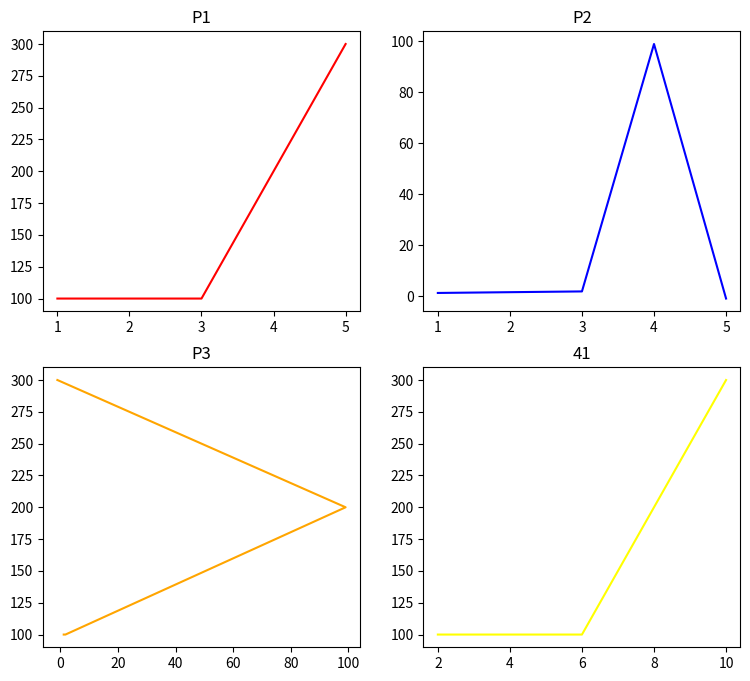

The script that saved this image:
import matplotlib.pyplot as plt

x = [1,2,3,4,5]
y1 = [100, 100, 100, 200, 300]
y2 = [1.2,1.5,1.8,99,-1]

plt.figure(figsize=(9,8))

plt.subplot(2,2,1)
plt.plot(x, y1, color='red')
plt.title("P1")


plt.subplot(2,2,2)
plt.plot(x, y2, color='blue')
plt.title("P2")


plt.subplot(2,2,3)
plt.plot(y2, y1, color='orange')
plt.title("P3")


plt.subplot(2,2,4)
plt.plot([y*2 for y in x], y1, color='yellow')
plt.title("41")

plt.show()